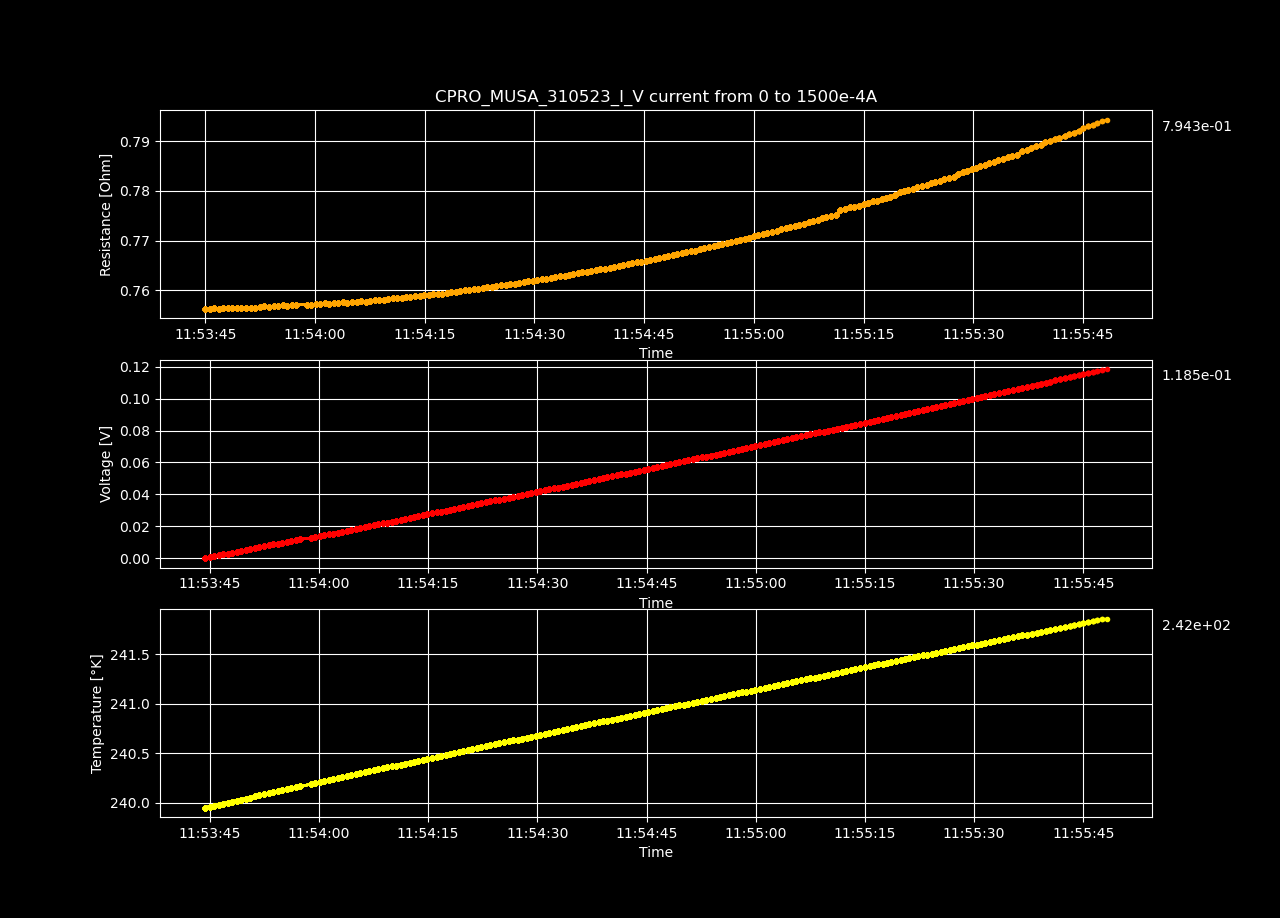

The data file committed next to this chart (first rows):
Datetime, Temperature [K], Voltage [V], Resistance [𝛀], Current Source [A], Electric Field [V/cm], Restivity [𝛀 cm], Current Density [A/cm2]
2023-05-31 11:53:44.348008, 240, 1.15134526e-07, inf, 0.0, 2.2141255000000003e-06, inf, 0.0
2023-05-31 11:53:44.971409, 240, 0.0005701, 0.7563, 0.0007538, 0.01096, 1.294, 0.008469
2023-05-31 11:53:45.594238, 240, 0.00114, 0.7563, 0.001508, 0.02193, 1.295, 0.01694
2023-05-31 11:53:46.219276, 240, 0.00171, 0.7564, 0.002261, 0.03289, 1.295, 0.02541
2023-05-31 11:53:46.827708, 240, 0.00228, 0.7563, 0.003015, 0.04385, 1.294, 0.03388
2023-05-31 11:53:47.440175, 240, 0.002851, 0.7564, 0.003769, 0.05482, 1.295, 0.04235
2023-05-31 11:53:48.065424, 240, 0.003421, 0.7564, 0.004523, 0.06579, 1.295, 0.05082
2023-05-31 11:53:48.687771, 240, 0.003991, 0.7564, 0.005276, 0.07675, 1.295, 0.05929
2023-05-31 11:53:49.304323, 240, 0.004562, 0.7565, 0.00603, 0.08772, 1.295, 0.06775
2023-05-31 11:53:49.928562, 240, 0.005132, 0.7565, 0.006784, 0.09869, 1.295, 0.07622
2023-05-31 11:53:50.557742, 240.1, 0.005702, 0.7565, 0.007538, 0.1097, 1.295, 0.08469
2023-05-31 11:53:51.189213, 240.1, 0.006272, 0.7565, 0.008291, 0.1206, 1.295, 0.09316
2023-05-31 11:53:51.818984, 240.1, 0.006843, 0.7565, 0.009045, 0.1316, 1.295, 0.1016
2023-05-31 11:53:52.439390, 240.1, 0.007414, 0.7566, 0.009799, 0.1426, 1.295, 0.1101
2023-05-31 11:53:53.064091, 240.1, 0.007987, 0.7569, 0.01055, 0.1536, 1.295, 0.1186
2023-05-31 11:53:53.704097, 240.1, 0.008555, 0.7566, 0.01131, 0.1645, 1.295, 0.127
2023-05-31 11:53:54.336198, 240.1, 0.009127, 0.7568, 0.01206, 0.1755, 1.295, 0.1355
2023-05-31 11:53:54.956903, 240.1, 0.009699, 0.7569, 0.01281, 0.1865, 1.295, 0.144
2023-05-31 11:53:55.565478, 240.1, 0.01027, 0.757, 0.01357, 0.1975, 1.296, 0.1524
2023-05-31 11:53:56.200949, 240.1, 0.01084, 0.7568, 0.01432, 0.2084, 1.295, 0.1609
2023-05-31 11:53:56.811918, 240.2, 0.01141, 0.757, 0.01508, 0.2195, 1.296, 0.1694
2023-05-31 11:53:57.418927, 240.2, 0.01198, 0.7571, 0.01583, 0.2305, 1.296, 0.1779
2023-05-31 11:53:58.879517, 240.2, 0.01256, 0.7571, 0.01658, 0.2414, 1.296, 0.1863
2023-05-31 11:53:59.512689, 240.2, 0.01312, 0.757, 0.01734, 0.2524, 1.296, 0.1948
2023-05-31 11:54:00.119682, 240.2, 0.0137, 0.7572, 0.01809, 0.2634, 1.296, 0.2033
2023-05-31 11:54:00.721691, 240.2, 0.01427, 0.7573, 0.01884, 0.2744, 1.296, 0.2117
2023-05-31 11:54:01.325933, 240.2, 0.01484, 0.7574, 0.0196, 0.2854, 1.296, 0.2202
2023-05-31 11:54:01.941833, 240.2, 0.01541, 0.7573, 0.02035, 0.2964, 1.296, 0.2287
2023-05-31 11:54:02.566569, 240.2, 0.01598, 0.7574, 0.02111, 0.3074, 1.296, 0.2371
2023-05-31 11:54:03.200512, 240.3, 0.01656, 0.7575, 0.02186, 0.3184, 1.296, 0.2456
2023-05-31 11:54:03.810139, 240.3, 0.01713, 0.7576, 0.02261, 0.3294, 1.297, 0.2541
2023-05-31 11:54:04.425751, 240.3, 0.0177, 0.7575, 0.02337, 0.3404, 1.296, 0.2625
2023-05-31 11:54:05.048369, 240.3, 0.01827, 0.7576, 0.02412, 0.3514, 1.297, 0.271
2023-05-31 11:54:05.672850, 240.3, 0.01885, 0.7577, 0.02487, 0.3625, 1.297, 0.2795
2023-05-31 11:54:06.279430, 240.3, 0.01942, 0.7578, 0.02563, 0.3735, 1.297, 0.288
2023-05-31 11:54:06.903882, 240.3, 0.01999, 0.7577, 0.02638, 0.3844, 1.297, 0.2964
2023-05-31 11:54:07.515135, 240.3, 0.02056, 0.7578, 0.02714, 0.3955, 1.297, 0.3049
2023-05-31 11:54:08.149929, 240.3, 0.02114, 0.758, 0.02789, 0.4065, 1.297, 0.3134
2023-05-31 11:54:08.767939, 240.3, 0.02171, 0.7581, 0.02864, 0.4176, 1.298, 0.3218
2023-05-31 11:54:09.379339, 240.4, 0.02229, 0.7581, 0.0294, 0.4286, 1.298, 0.3303
2023-05-31 11:54:09.998409, 240.4, 0.02286, 0.7582, 0.03015, 0.4396, 1.298, 0.3388
2023-05-31 11:54:10.598722, 240.4, 0.02344, 0.7584, 0.0309, 0.4507, 1.298, 0.3472
2023-05-31 11:54:11.221283, 240.4, 0.02401, 0.7585, 0.03166, 0.4618, 1.298, 0.3557
2023-05-31 11:54:11.826075, 240.4, 0.02458, 0.7585, 0.03241, 0.4728, 1.298, 0.3642
2023-05-31 11:54:12.442316, 240.4, 0.02516, 0.7586, 0.03317, 0.4838, 1.298, 0.3726
2023-05-31 11:54:13.044898, 240.4, 0.02574, 0.7588, 0.03392, 0.4949, 1.299, 0.3811
2023-05-31 11:54:13.646989, 240.4, 0.02631, 0.7589, 0.03467, 0.506, 1.299, 0.3896
2023-05-31 11:54:14.293469, 240.4, 0.02688, 0.7589, 0.03543, 0.517, 1.299, 0.3981
2023-05-31 11:54:14.904938, 240.4, 0.02746, 0.759, 0.03618, 0.5281, 1.299, 0.4065
2023-05-31 11:54:15.533965, 240.5, 0.02804, 0.7591, 0.03693, 0.5392, 1.299, 0.415
2023-05-31 11:54:16.150829, 240.5, 0.02861, 0.7592, 0.03769, 0.5503, 1.299, 0.4235
2023-05-31 11:54:16.762674, 240.5, 0.02919, 0.7592, 0.03844, 0.5613, 1.299, 0.4319
2023-05-31 11:54:17.387366, 240.5, 0.02976, 0.7593, 0.0392, 0.5724, 1.3, 0.4404
2023-05-31 11:54:18.001486, 240.5, 0.03034, 0.7595, 0.03995, 0.5835, 1.3, 0.4489
2023-05-31 11:54:18.606870, 240.5, 0.03092, 0.7596, 0.0407, 0.5946, 1.3, 0.4573
2023-05-31 11:54:19.211624, 240.5, 0.03149, 0.7597, 0.04146, 0.6057, 1.3, 0.4658
2023-05-31 11:54:19.838177, 240.5, 0.03207, 0.7598, 0.04221, 0.6168, 1.3, 0.4743
2023-05-31 11:54:20.466966, 240.5, 0.03265, 0.76, 0.04296, 0.6279, 1.301, 0.4828
2023-05-31 11:54:21.078925, 240.5, 0.03323, 0.7601, 0.04372, 0.6391, 1.301, 0.4912
2023-05-31 11:54:21.680301, 240.6, 0.03381, 0.7602, 0.04447, 0.6501, 1.301, 0.4997
... 140 more rows
